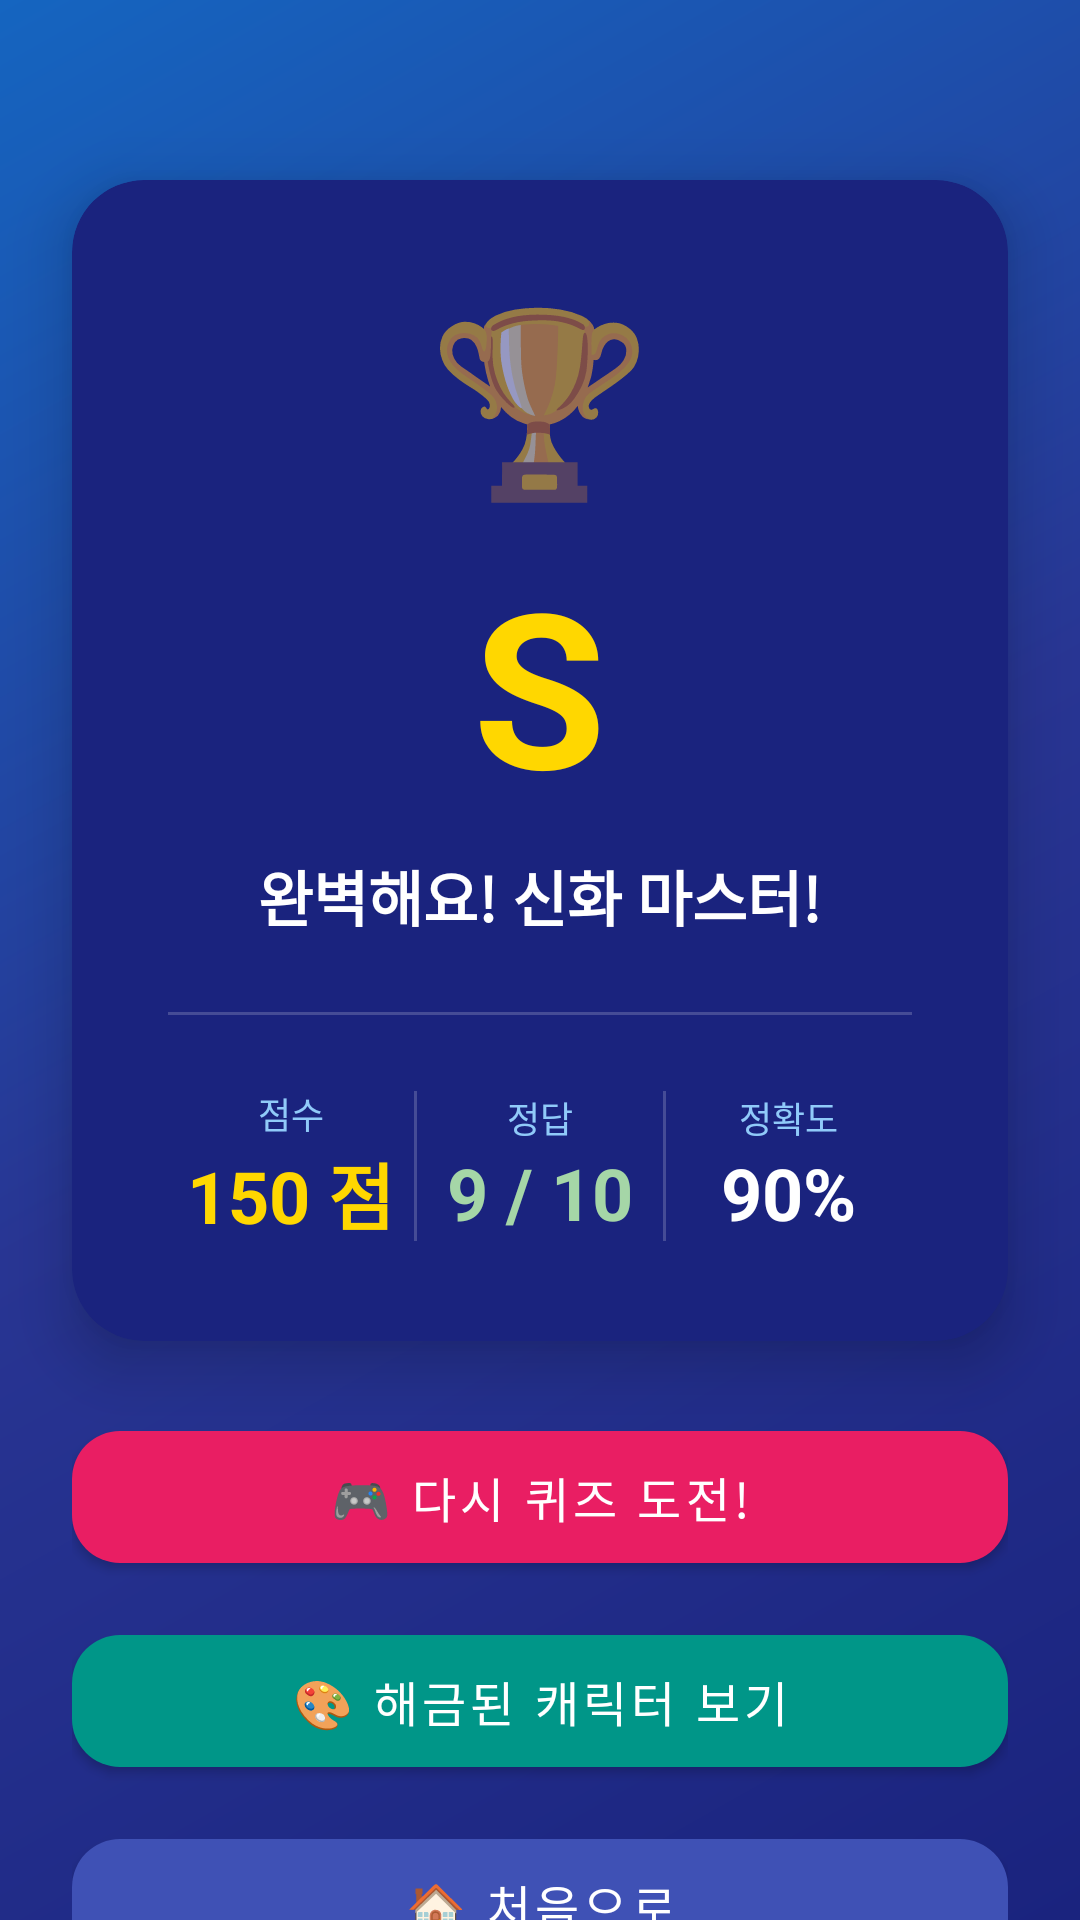

Reconstruct the res/layout file that produces this screen, plus the resources it refers to.
<!-- AndroidManifest.xml: application theme Theme.MythologyQuiz -->
<!-- res/layout/activity_quiz_result.xml -->
<?xml version="1.0" encoding="utf-8"?>
<androidx.constraintlayout.widget.ConstraintLayout
    xmlns:android="http://schemas.android.com/apk/res/android"
    xmlns:app="http://schemas.android.com/apk/res-auto"
    android:layout_width="match_parent"
    android:layout_height="match_parent"
    android:background="@drawable/bg_gradient_result">

    
    <TextView android:id="@+id/tvConfetti1" android:layout_width="wrap_content" android:layout_height="wrap_content" android:textSize="24sp" app:layout_constraintTop_toTopOf="parent" app:layout_constraintStart_toStartOf="parent" android:layout_marginStart="40dp" />
    <TextView android:id="@+id/tvConfetti2" android:layout_width="wrap_content" android:layout_height="wrap_content" android:textSize="20sp" app:layout_constraintTop_toTopOf="parent" app:layout_constraintEnd_toEndOf="parent" android:layout_marginEnd="60dp" />
    <TextView android:id="@+id/tvConfetti3" android:layout_width="wrap_content" android:layout_height="wrap_content" android:textSize="28sp" app:layout_constraintTop_toTopOf="parent" app:layout_constraintStart_toStartOf="parent" android:layout_marginStart="150dp" />
    <TextView android:id="@+id/tvConfetti4" android:layout_width="wrap_content" android:layout_height="wrap_content" android:textSize="22sp" app:layout_constraintTop_toTopOf="parent" app:layout_constraintEnd_toEndOf="parent" android:layout_marginEnd="120dp" />
    <TextView android:id="@+id/tvConfetti5" android:layout_width="wrap_content" android:layout_height="wrap_content" android:textSize="18sp" app:layout_constraintTop_toTopOf="parent" app:layout_constraintStart_toStartOf="parent" app:layout_constraintEnd_toEndOf="parent" />

    
    <androidx.cardview.widget.CardView
        android:id="@+id/cardResult"
        android:layout_width="0dp"
        android:layout_height="wrap_content"
        android:layout_marginStart="24dp"
        android:layout_marginEnd="24dp"
        android:layout_marginTop="60dp"
        app:cardCornerRadius="24dp"
        app:cardElevation="12dp"
        app:cardBackgroundColor="#1A237E"
        app:layout_constraintTop_toTopOf="parent"
        app:layout_constraintStart_toStartOf="parent"
        app:layout_constraintEnd_toEndOf="parent">

        <LinearLayout
            android:layout_width="match_parent"
            android:layout_height="wrap_content"
            android:orientation="vertical"
            android:gravity="center"
            android:padding="32dp">

            <TextView
                android:id="@+id/tvGradeEmoji"
                android:layout_width="wrap_content"
                android:layout_height="wrap_content"
                android:text="🏆"
                android:textSize="60sp" />

            <TextView
                android:id="@+id/tvGrade"
                android:layout_width="wrap_content"
                android:layout_height="wrap_content"
                android:text="S"
                android:textSize="72sp"
                android:textStyle="bold"
                android:textColor="#FFD700"
                android:layout_marginTop="8dp" />

            <TextView
                android:id="@+id/tvResultMessage"
                android:layout_width="wrap_content"
                android:layout_height="wrap_content"
                android:text="완벽해요! 신화 마스터!"
                android:textSize="20sp"
                android:textStyle="bold"
                android:textColor="#FFFFFF"
                android:layout_marginTop="8dp" />

            
            <View
                android:layout_width="match_parent"
                android:layout_height="1dp"
                android:background="#30FFFFFF"
                android:layout_marginTop="24dp"
                android:layout_marginBottom="24dp" />

            
            <LinearLayout
                android:layout_width="match_parent"
                android:layout_height="wrap_content"
                android:orientation="horizontal"
                android:gravity="center">

                <LinearLayout
                    android:layout_width="0dp"
                    android:layout_height="wrap_content"
                    android:layout_weight="1"
                    android:orientation="vertical"
                    android:gravity="center">

                    <TextView
                        android:layout_width="wrap_content"
                        android:layout_height="wrap_content"
                        android:text="점수"
                        android:textColor="#90CAF9"
                        android:textSize="12sp" />

                    <TextView
                        android:id="@+id/tvScore"
                        android:layout_width="wrap_content"
                        android:layout_height="wrap_content"
                        android:text="150 점"
                        android:textColor="#FFD700"
                        android:textSize="24sp"
                        android:textStyle="bold" />
                </LinearLayout>

                <View
                    android:layout_width="1dp"
                    android:layout_height="50dp"
                    android:background="#30FFFFFF" />

                <LinearLayout
                    android:layout_width="0dp"
                    android:layout_height="wrap_content"
                    android:layout_weight="1"
                    android:orientation="vertical"
                    android:gravity="center">

                    <TextView
                        android:layout_width="wrap_content"
                        android:layout_height="wrap_content"
                        android:text="정답"
                        android:textColor="#90CAF9"
                        android:textSize="12sp" />

                    <TextView
                        android:id="@+id/tvCorrectCount"
                        android:layout_width="wrap_content"
                        android:layout_height="wrap_content"
                        android:text="9 / 10"
                        android:textColor="#A5D6A7"
                        android:textSize="24sp"
                        android:textStyle="bold" />
                </LinearLayout>

                <View
                    android:layout_width="1dp"
                    android:layout_height="50dp"
                    android:background="#30FFFFFF" />

                <LinearLayout
                    android:layout_width="0dp"
                    android:layout_height="wrap_content"
                    android:layout_weight="1"
                    android:orientation="vertical"
                    android:gravity="center">

                    <TextView
                        android:layout_width="wrap_content"
                        android:layout_height="wrap_content"
                        android:text="정확도"
                        android:textColor="#90CAF9"
                        android:textSize="12sp" />

                    <TextView
                        android:id="@+id/tvPercentage"
                        android:layout_width="wrap_content"
                        android:layout_height="wrap_content"
                        android:text="90%"
                        android:textColor="#FFFFFF"
                        android:textSize="24sp"
                        android:textStyle="bold" />
                </LinearLayout>
            </LinearLayout>
        </LinearLayout>
    </androidx.cardview.widget.CardView>

    
    <LinearLayout
        android:layout_width="0dp"
        android:layout_height="wrap_content"
        android:orientation="vertical"
        android:layout_marginTop="24dp"
        android:layout_marginStart="24dp"
        android:layout_marginEnd="24dp"
        app:layout_constraintTop_toBottomOf="@id/cardResult"
        app:layout_constraintStart_toStartOf="parent"
        app:layout_constraintEnd_toEndOf="parent">

        <com.google.android.material.button.MaterialButton
            android:id="@+id/btnPlayAgain"
            android:layout_width="match_parent"
            android:layout_height="56dp"
            android:text="🎮 다시 퀴즈 도전!"
            android:textSize="16sp"
            android:textColor="#FFFFFF"
            app:backgroundTint="#E91E63"
            app:cornerRadius="16dp"
            android:layout_marginBottom="12dp" />

        <com.google.android.material.button.MaterialButton
            android:id="@+id/btnViewGallery"
            android:layout_width="match_parent"
            android:layout_height="56dp"
            android:text="🎨 해금된 캐릭터 보기"
            android:textSize="16sp"
            android:textColor="#FFFFFF"
            app:backgroundTint="#009688"
            app:cornerRadius="16dp"
            android:layout_marginBottom="12dp" />

        <com.google.android.material.button.MaterialButton
            android:id="@+id/btnHome"
            android:layout_width="match_parent"
            android:layout_height="56dp"
            android:text="🏠 처음으로"
            android:textSize="16sp"
            android:textColor="#FFFFFF"
            app:backgroundTint="#3F51B5"
            app:cornerRadius="16dp" />
    </LinearLayout>

</androidx.constraintlayout.widget.ConstraintLayout>
<!-- resources referenced by this layout -->
<resources>
  <!-- drawable bg_gradient_result (drawable) -->
  <?xml version="1.0" encoding="utf-8"?>
  <shape xmlns:android="http://schemas.android.com/apk/res/android">
      <gradient
          android:type="linear"
          android:angle="135"
          android:startColor="#1A237E"
          android:centerColor="#283593"
          android:endColor="#1565C0" />
  </shape>
  <style name="Theme.MythologyQuiz" parent="Theme.MaterialComponents.DayNight.NoActionBar">
          <item name="colorPrimary">@color/primary</item>
          <item name="colorPrimaryVariant">@color/primary_dark</item>
          <item name="colorOnPrimary">@color/text_primary</item>
          <item name="colorSecondary">@color/accent</item>
          <item name="colorSecondaryVariant">@color/accent</item>
          <item name="colorOnSecondary">@color/black</item>
          <item name="android:statusBarColor" tools:targetApi="l">@color/primary_dark</item>
          <item name="android:navigationBarColor">@color/primary_dark</item>
          <item name="android:windowLightStatusBar" tools:targetApi="m">false</item>
      </style>
  <color name="primary">#3F51B5</color>
  <color name="primary_dark">#1A237E</color>
  <color name="text_primary">#FFFFFF</color>
  <color name="accent">#FFD700</color>
  <color name="black">#FF000000</color>
</resources>
